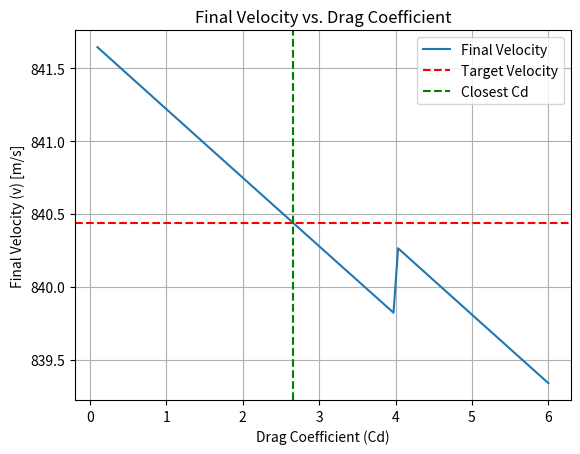

Generate this figure with matplotlib:
'''
import numpy as np
import matplotlib.pyplot as plt
from mpl_toolkits.mplot3d import Axes3D

# Constants
G = 6.67430e-11  # Gravitational constant, m^3 kg^-1 s^-2
M_earth = 5.972e24  # Earth's mass, kg
R_earth = 6371000  # Earth's radius, m

rho_0 = 1.225  # Sea-level air density, kg/m^3
Cd = 1.5  # Drag coefficient
A = 10.75  # Rocket's cross-sectional area, m^2
mair = 4.81e-26 #the average mass of air per unit
T = 288.15  # Temperature, K
k = 1.38e-23  # Boltzmann constant, J/K
m0 = 75000.0  # Initial rocket mass, kg
fuel_mass = 0.3 * (75000 - 20569)  # Fuel mass, kg
v_exhaust = 2500.0  # Exhaust velocity, m/s
T = 288.15  # Temperature, K
k = 1.38e-23  # Boltzmann constant, J/K

# Function to calculate air density as a function of altitude
def air_density(h):
    return rho_0 * np.exp(-mair * 9.81 * h / (k * T))

# Simulation parameters
dt = 0.05  # Time step, s
time_total = 500.0  # Total simulation time, s

# Initial conditions
y = R_earth + 1120 + 101205.792 # Initial altitude, m
v = 0.0  # Initial velocity, m/s
m = m0  # Initial mass, kg
fuel_consumed = 0.0  # Initial fuel consumption

# Simulation loop
for t in np.arange(0, time_total, dt):
    # Calculate gravity at the current altitude
    g = G * M_earth / y**2

    # Calculate air drag
    drag = 0.5 * air_density(y - R_earth) * A * Cd * v**2
    drag *= np.sign(v)  # Ensure drag is opposite to velocity direction
    
    # Update velocity and altitude
    dv = (0 - drag - m * g) / m * dt
    v += dv
    dy = v * dt
    y += dy

    if y - R_earth - 1120 <= 64175.3352:
        break




# Create 3D plot
fig = plt.figure(figsize=(10, 7))
ax = fig.add_subplot(111, projection='3d')

# Plot data
ax.plot_trisurf(thrust_data, activation_height_data, landing_velocity_data, cmap='viridis')
ax.set_xlabel("Thrust (N)")
ax.set_ylabel("Activation Height (m)")
ax.set_zlabel("Landing Velocity (m/s)")
ax.set_title("Landing Velocity as a Function of Thrust and Activation Height")

plt.show()
'''

import numpy as np
import matplotlib.pyplot as plt

# Constants
G = 6.67430e-11  # Gravitational constant, m^3 kg^-1 s^-2
M_earth = 5.972e24  # Earth's mass, kg
R_earth = 6371000  # Earth's radius, m

rho_0 = 1.225  # Sea-level air density, kg/m^3
A = 10.75  # Rocket's cross-sectional area, m^2
mair = 4.81e-26  # The average mass of air per unit
T = 288.15  # Temperature, K
k = 1.38e-23  # Boltzmann constant, J/K
m0 = 75000.0  # Initial rocket mass, kg
fuel_mass = 75000 - 20569  # Fuel mass, kg
m0 = 20569 + 0.3 * fuel_mass

# Function to calculate air density as a function of altitude
def air_density(h):
    return rho_0 * np.exp(-mair * 9.81 * h / (k * T))

# Simulation parameters
dt = 0.05  # Time step, s
time_total = 500.0  # Total simulation time, s

# Initial conditions
initial_altitude = R_earth + 1120 + 101205.792  # Initial altitude, m
target_v = 840.4352  # Target velocity, m/s

# Range of drag coefficients
Cd_values = np.linspace(0.1, 6, 100)
final_velocities = []

# Simulation loop for each drag coefficient
for Cd in Cd_values:
    y = initial_altitude
    v = 0.0  # Initial velocity, m/s
    m = m0  # Initial mass, kg
    for t in np.arange(0, time_total, dt):
        g = G * M_earth / y**2
        drag = 0.5 * air_density(y - R_earth) * A * Cd * v**2
        drag *= np.sign(v)
        dv = (0 - drag - m * g) / m * dt
        v += dv
        dy = v * dt
        y += dy
        if y - R_earth - 1120 <= 64175.3352:
            break
    final_velocities.append(v)

final_velocities = [value * -1 for value in final_velocities]
# Find the drag coefficient that produces the velocity closest to the target
closest_index = np.argmin(np.abs(np.array(final_velocities) - target_v))
closest_Cd = Cd_values[closest_index]
closest_v = final_velocities[closest_index]

print(f"Drag coefficient (Cd) producing velocity closest to {target_v}: {closest_Cd}")
print(f"Final velocity for this Cd: {closest_v}")

# Plot final velocity against drag coefficient
plt.plot(Cd_values, final_velocities, label='Final Velocity')
plt.axhline(y=target_v, color='r', linestyle='--', label='Target Velocity')
plt.axvline(x=closest_Cd, color='g', linestyle='--', label='Closest Cd')
plt.xlabel('Drag Coefficient (Cd)')
plt.ylabel('Final Velocity (v) [m/s]')
plt.title('Final Velocity vs. Drag Coefficient')
plt.legend()
plt.grid(True)
plt.show()
